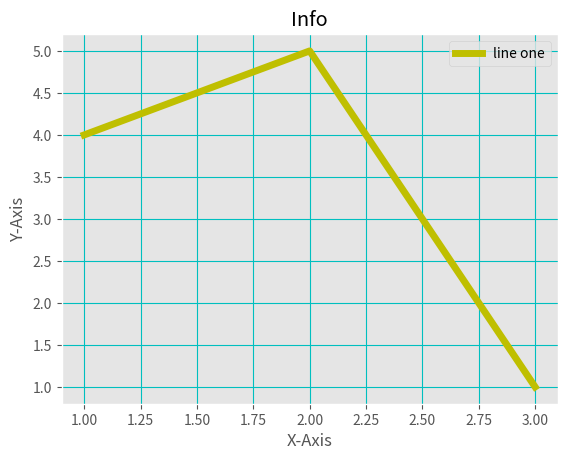

Source code (Python):
from matplotlib import  pyplot as plt
from matplotlib import style

style.use("ggplot")

plt.plot([1,2,3],[4,5,1],'y',label='line one',linewidth=5)
plt.xlabel("X-Axis")
plt.ylabel("Y-Axis")
plt.title("Info")
plt.legend()
plt.grid(True,color='c')
plt.show()